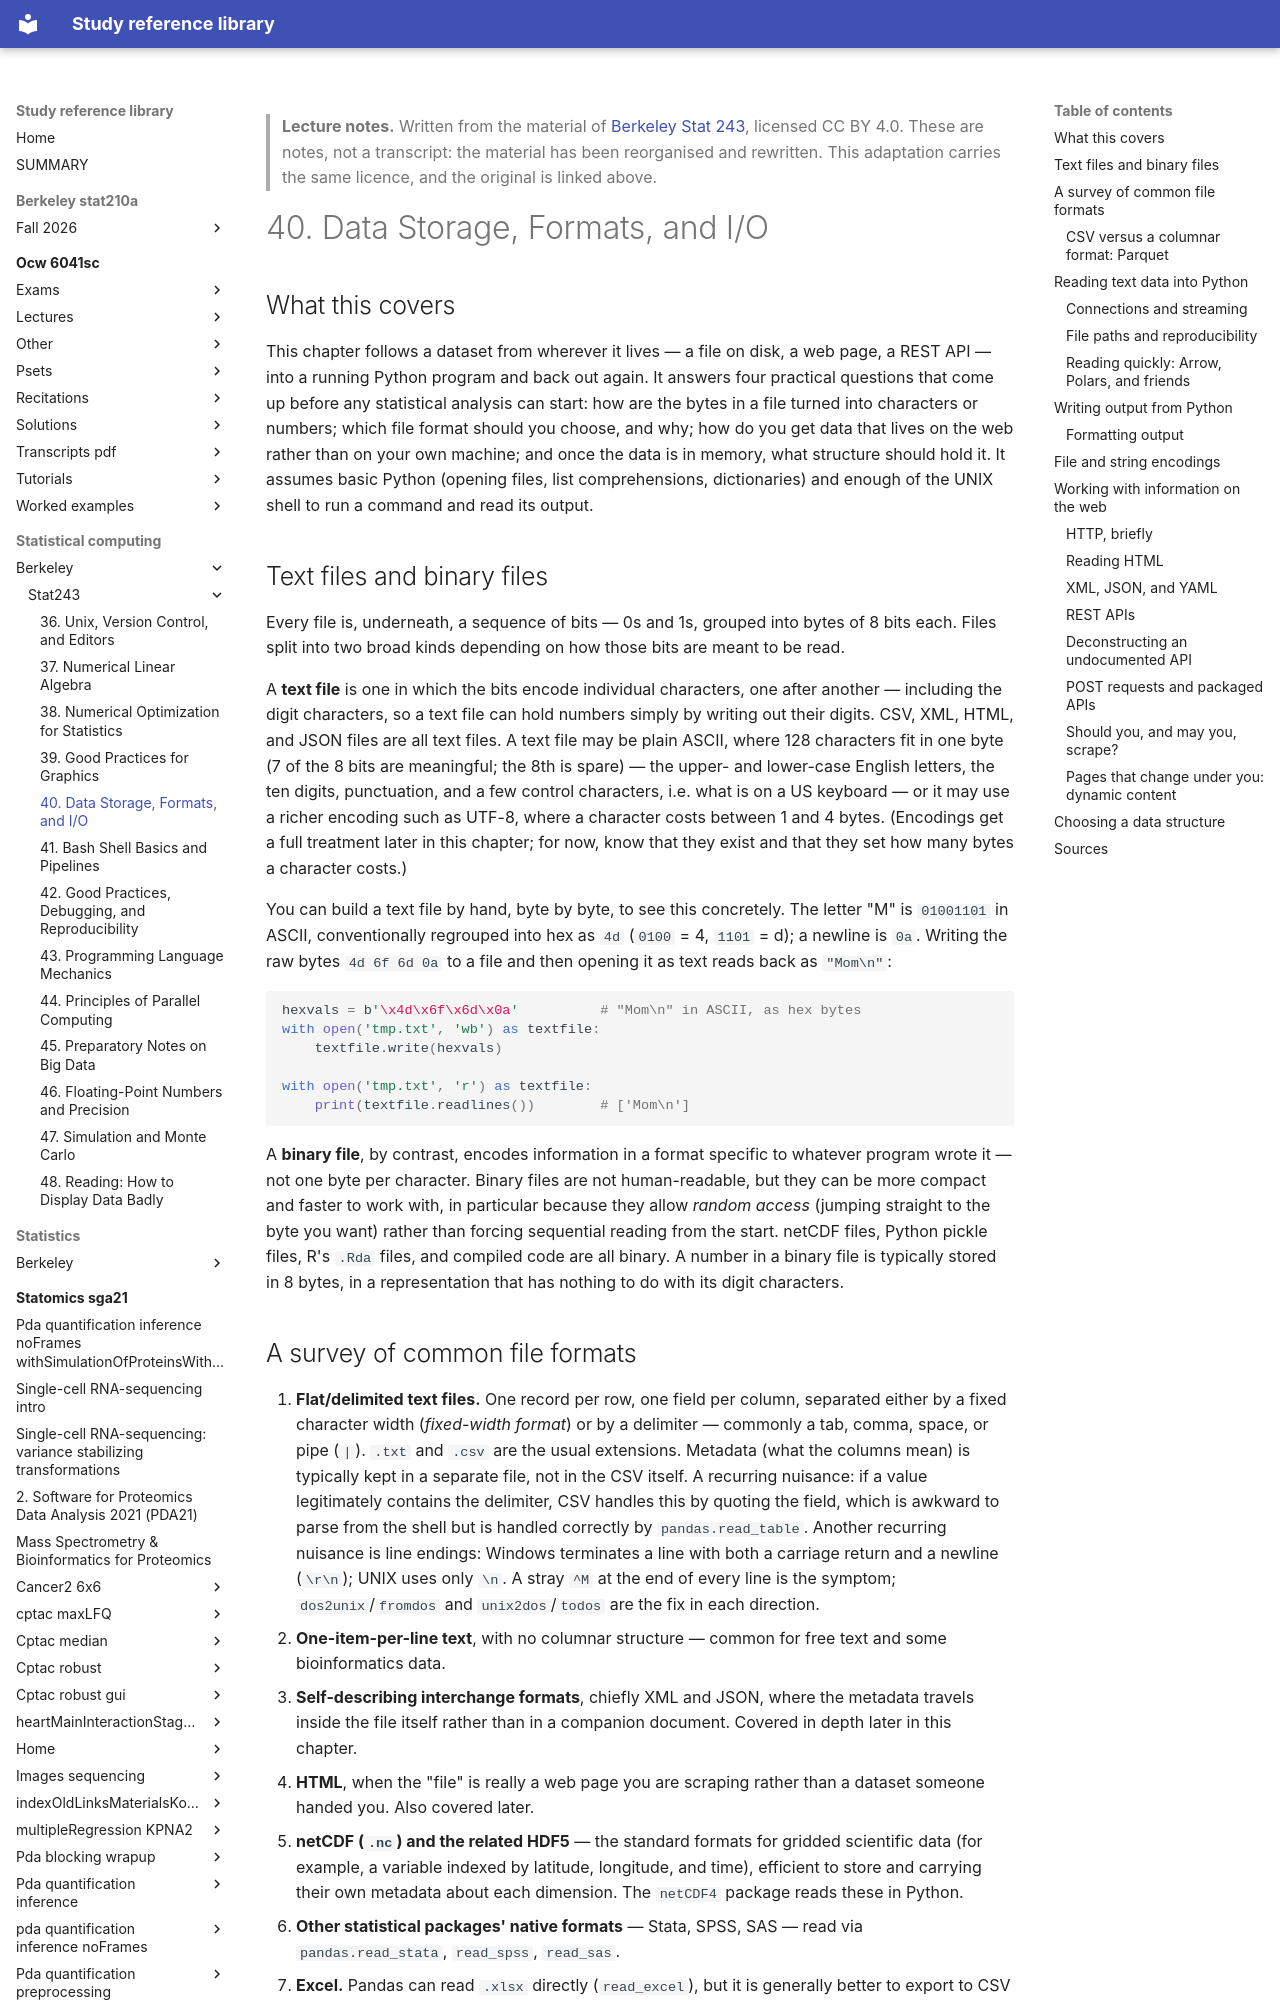

repository: Claptar/knowledge-base-library · page: statistical-computing/berkeley/stat243/40-data-storage-formats-and-i-o/index.html · generator: mkdocs

---
title: "40. Data Storage, Formats, and I/O"
course: "Berkeley Stat 243"
chapter: 40
source: "https://github.com/berkeley-stat243"
licence: "CC BY 4.0"
written: "2026-09-20"
---

> **Lecture notes.** Written from the material of [Berkeley Stat 243](https://github.com/berkeley-stat243), licensed CC BY 4.0. These are notes, not a transcript: the material has been reorganised and rewritten. This adaptation carries the same licence, and the original is linked above.

# 40. Data Storage, Formats, and I/O

## What this covers

This chapter follows a dataset from wherever it lives — a file on disk, a web page, a REST API — into
a running Python program and back out again. It answers four practical questions that come up before
any statistical analysis can start: how are the bytes in a file turned into characters or numbers;
which file format should you choose, and why; how do you get data that lives on the web rather than on
your own machine; and once the data is in memory, what structure should hold it. It assumes basic
Python (opening files, list comprehensions, dictionaries) and enough of the UNIX shell to run a command
and read its output.

## Text files and binary files

Every file is, underneath, a sequence of bits — 0s and 1s, grouped into bytes of 8 bits each. Files
split into two broad kinds depending on how those bits are meant to be read.

A **text file** is one in which the bits encode individual characters, one after another — including
the digit characters, so a text file can hold numbers simply by writing out their digits. CSV, XML,
HTML, and JSON files are all text files. A text file may be plain ASCII, where 128 characters fit in
one byte (7 of the 8 bits are meaningful; the 8th is spare) — the upper- and lower-case English
letters, the ten digits, punctuation, and a few control characters, i.e. what is on a US keyboard — or
it may use a richer encoding such as UTF-8, where a character costs between 1 and 4 bytes. (Encodings
get a full treatment later in this chapter; for now, know that they exist and that they set how many
bytes a character costs.)

You can build a text file by hand, byte by byte, to see this concretely. The letter "M" is `01001101`
in ASCII, conventionally regrouped into hex as `4d` (`0100` = 4, `1101` = d); a newline is `0a`. Writing
the raw bytes `4d 6f 6d 0a` to a file and then opening it as text reads back as `"Mom\n"`:

```python
hexvals = b'\x4d\x6f\x6d\x0a'          # "Mom\n" in ASCII, as hex bytes
with open('tmp.txt', 'wb') as textfile:
    textfile.write(hexvals)

with open('tmp.txt', 'r') as textfile:
    print(textfile.readlines())        # ['Mom\n']
```

A **binary file**, by contrast, encodes information in a format specific to whatever program wrote
it — not one byte per character. Binary files are not human-readable, but they can be more compact and
faster to work with, in particular because they allow *random access* (jumping straight to the byte you
want) rather than forcing sequential reading from the start. netCDF files, Python pickle files, R's
`.Rda` files, and compiled code are all binary. A number in a binary file is typically stored in 8
bytes, in a representation that has nothing to do with its digit characters.
